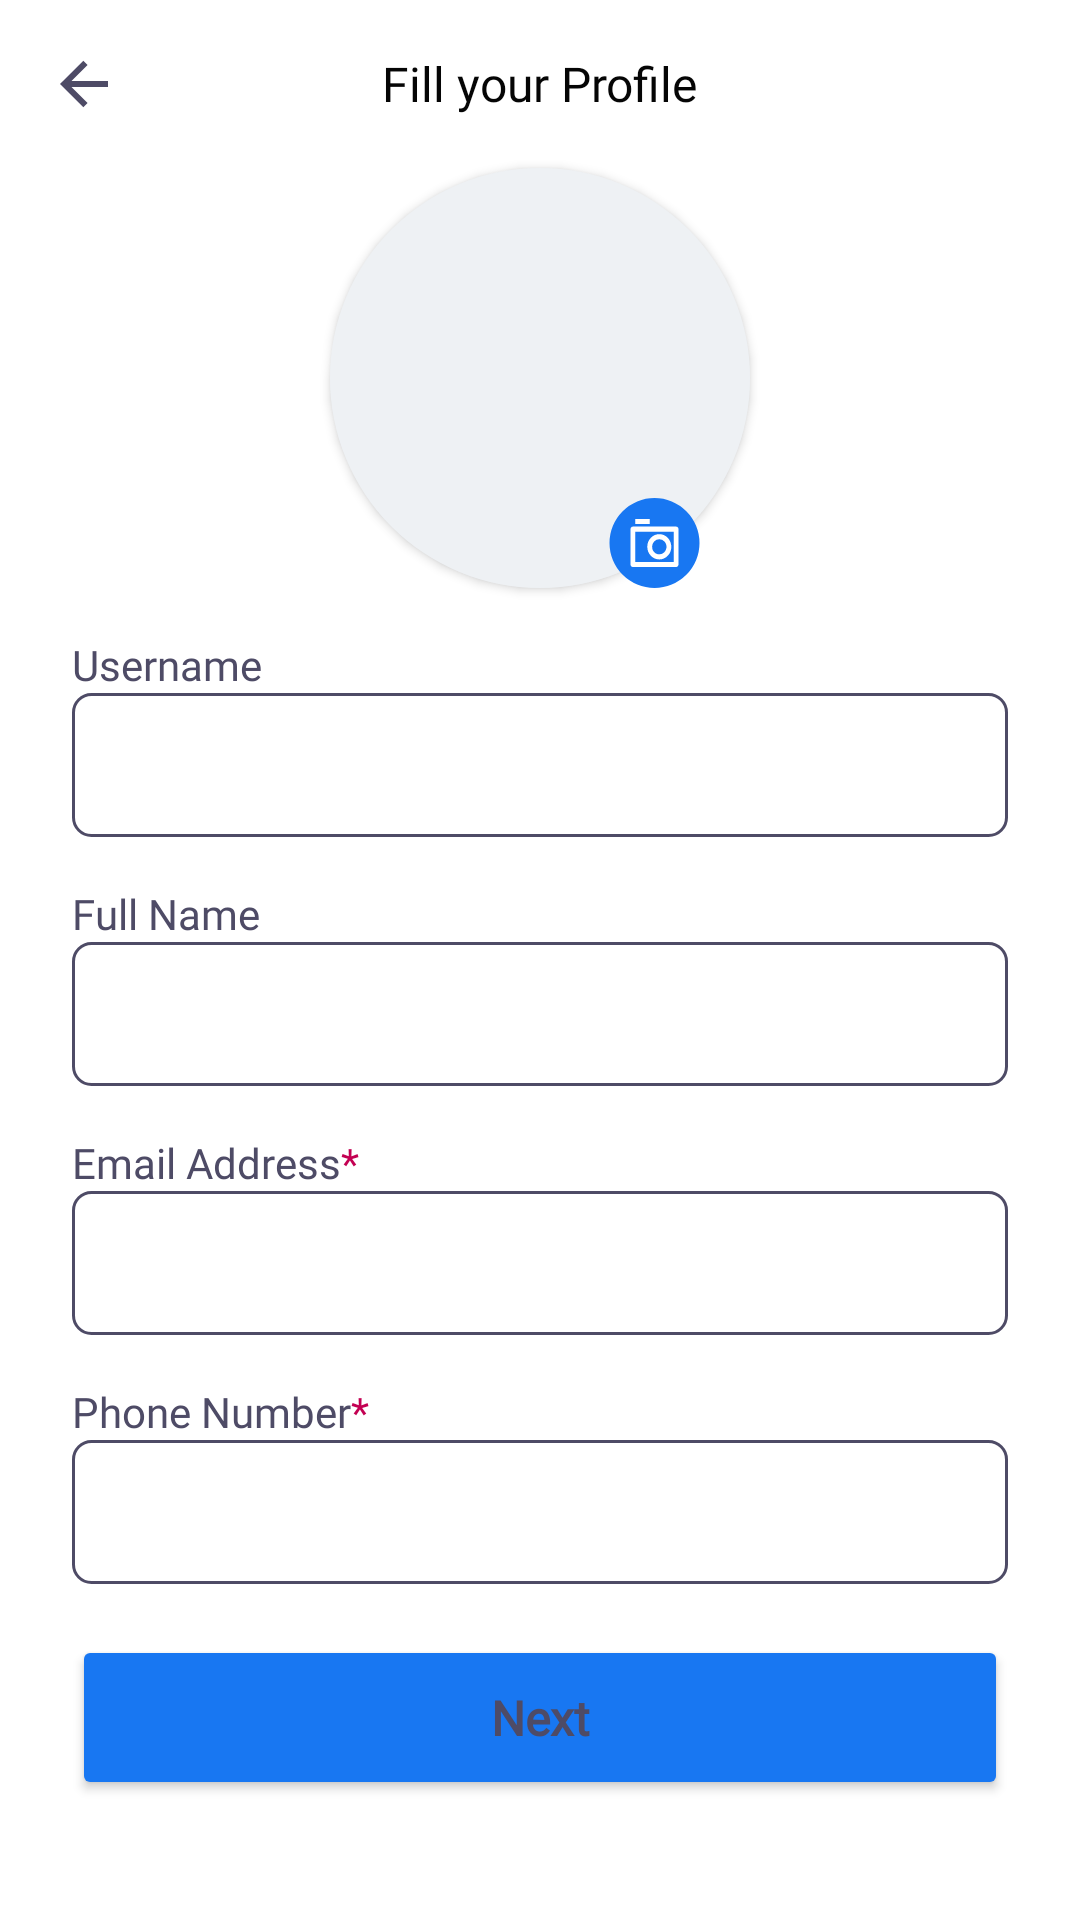

Layout XML and referenced resources for this Android screen:
<!-- AndroidManifest.xml: application theme Theme.Kabar -->
<!-- res/layout/activity_create_profile.xml -->
<?xml version="1.0" encoding="utf-8"?>
<androidx.constraintlayout.widget.ConstraintLayout xmlns:android="http://schemas.android.com/apk/res/android"
    android:layout_width="match_parent"
    android:layout_height="match_parent"
    xmlns:tools="http://schemas.android.com/tools"
    xmlns:app="http://schemas.android.com/apk/res-auto">

    <include
        android:id="@+id/include_custom_toolbar"
        android:layout_width="match_parent"
        android:layout_height="wrap_content"
        layout="@layout/custom_toolbar"/>

    <androidx.cardview.widget.CardView
        android:id="@+id/card_view_for_avatar"
        android:layout_width="140dp"
        android:layout_height="140dp"
        android:backgroundTint="?color_grey_background"
        app:layout_constraintStart_toStartOf="parent"
        app:cardCornerRadius="250dp"
        app:layout_constraintEnd_toEndOf="parent"
        app:layout_constraintTop_toBottomOf="@id/include_custom_toolbar">

        <ImageView
            android:id="@+id/avatar"
            android:layout_width="match_parent"
            android:layout_height="match_parent"
            android:scaleType="fitXY"
            android:src="@drawable/custom_image_shape"/>

    </androidx.cardview.widget.CardView>

    <ImageButton
        android:translationZ="2dp"
        android:id="@+id/button_add_avatar"
        android:layout_width="wrap_content"
        android:layout_height="wrap_content"
        app:layout_constraintEnd_toEndOf="@id/card_view_for_avatar"
        app:layout_constraintTop_toTopOf="@id/card_view_for_avatar"
        app:layout_constraintBottom_toBottomOf="@id/card_view_for_avatar"
        app:layout_constraintStart_toStartOf="@id/card_view_for_avatar"
        android:src="@drawable/ic_add_avatar"
        app:layout_constraintVertical_bias="1"
        app:layout_constraintHorizontal_bias="0.85"
        android:background="@android:color/transparent"/>

    <TextView
        android:id="@+id/text_username"
        android:layout_width="wrap_content"
        android:layout_height="wrap_content"
        app:layout_constraintStart_toStartOf="parent"
        app:layout_constraintTop_toBottomOf="@id/card_view_for_avatar"
        style="@style/TextAppearance.Login_normal_style_anthracite"
        android:textSize="14sp"
        android:text="@string/username"
        android:layout_marginTop="16dp"
        android:layout_marginStart="24dp"/>
    <EditText
        android:id="@+id/edit_text_username"
        android:layout_width="match_parent"
        android:layout_height="48dp"
        android:background="@drawable/edit_text_rounded"
        app:layout_constraintStart_toStartOf="@id/text_username"
        app:layout_constraintTop_toBottomOf="@id/text_username"
        android:layout_marginStart="24dp"
        android:layout_marginEnd="24dp"
        android:textAppearance="@style/TextAppearance.Login_normal_style_anthracite"
        android:paddingStart="10dp"
        tools:text="wilsonfranci"
        android:textSize="14sp"
        android:paddingEnd="10dp" />

    <TextView
        android:id="@+id/text_full_name"
        android:layout_width="wrap_content"
        android:layout_height="wrap_content"
        style="@style/TextAppearance.Login_normal_style_anthracite"
        app:layout_constraintStart_toStartOf="@id/text_username"
        app:layout_constraintTop_toBottomOf="@id/edit_text_username"
        android:layout_marginTop="16dp"
        android:text="@string/full_name" />
    <EditText
        android:id="@+id/edit_text_full_name"
        android:layout_width="match_parent"
        android:layout_height="48dp"
        android:background="@drawable/edit_text_rounded"
        app:layout_constraintStart_toStartOf="@id/text_full_name"
        app:layout_constraintTop_toBottomOf="@id/text_full_name"
        android:layout_marginStart="24dp"
        android:layout_marginEnd="24dp"
        android:textAppearance="@style/TextAppearance.Login_normal_style_anthracite"
        android:paddingStart="10dp"
        tools:text="Wilson Franci"
        android:textSize="14sp"
        android:paddingEnd="10dp" />

    <TextView
        android:id="@+id/text_email_address"
        android:layout_width="wrap_content"
        android:layout_height="wrap_content"
        app:layout_constraintStart_toStartOf="@id/text_full_name"
        app:layout_constraintTop_toBottomOf="@id/edit_text_full_name"
        style="@style/TextAppearance.Login_normal_style_anthracite"
        android:layout_marginTop="16dp"
        android:text="@string/email_adress" />

    <EditText
        android:id="@+id/edit_text_email_address"
        android:layout_width="match_parent"
        android:layout_height="48dp"
        app:layout_constraintStart_toStartOf="@id/text_email_address"
        app:layout_constraintTop_toBottomOf="@id/text_email_address"
        android:background="@drawable/edit_text_rounded"
        android:layout_marginStart="24dp"
        android:layout_marginEnd="24dp"
        tools:text="example@youremail.com"
        android:paddingStart="10dp"
        android:paddingEnd="10dp"
        android:textSize="14sp"
        android:inputType="textEmailAddress"
        android:textAppearance="@style/TextAppearance.Login_normal_style_anthracite"/>

    <TextView
        android:id="@+id/text_phone_number"
        android:layout_width="wrap_content"
        android:layout_height="wrap_content"
        style="@style/TextAppearance.Login_normal_style_anthracite"
        app:layout_constraintStart_toStartOf="@id/text_email_address"
        app:layout_constraintTop_toBottomOf="@id/edit_text_email_address"
        android:layout_marginTop="16dp"
        android:text="@string/phone_number"/>
    <EditText
        android:id="@+id/edit_text_phone_number"
        android:layout_width="match_parent"
        android:layout_height="48dp"
        app:layout_constraintStart_toStartOf="@id/text_phone_number"
        app:layout_constraintTop_toBottomOf="@id/text_phone_number"
        android:background="@drawable/edit_text_rounded"
        android:layout_marginStart="24dp"
        android:layout_marginEnd="24dp"
        tools:text="+62-8421-4512-2531"
        android:paddingStart="10dp"
        android:paddingEnd="10dp"
        android:textSize="14sp"
        android:inputType="phone"
        android:textAppearance="@style/TextAppearance.Login_normal_style_anthracite"/>


    <Button
        android:id="@+id/button_next"
        style="@style/CustomBlueLoginButton"
        app:layout_constraintStart_toStartOf="parent"
        app:layout_constraintEnd_toEndOf="parent"
        app:layout_constraintBottom_toBottomOf="parent"
        android:layout_marginBottom="40dp"
        android:textAppearance="@style/TextAppearance.Login_bold_style_anthracite"
        android:fontFamily="@font/poppins_semibold"
        android:text="@string/next" />




</androidx.constraintlayout.widget.ConstraintLayout>
<!-- res/layout/custom_toolbar.xml (included above) -->
<?xml version="1.0" encoding="utf-8"?>
<androidx.appcompat.widget.Toolbar xmlns:android="http://schemas.android.com/apk/res/android"
    xmlns:app="http://schemas.android.com/apk/res-auto"
    android:id="@+id/custom_toolbar"
    android:layout_width="match_parent"
    android:layout_height="wrap_content"
    android:background="?color_white"
    xmlns:tools="http://schemas.android.com/tools"
    app:navigationIcon="@drawable/ic_back">

    <TextView
        android:id="@+id/text_custom_toolbar"
        android:layout_marginTop="17dp"
        android:layout_width="wrap_content"
        android:layout_height="wrap_content"
        android:textColor="?color_black"
        android:fontFamily="@font/poppins_semibold"
        android:textSize="16sp"
        android:layout_gravity="center_horizontal"
        android:text="@string/fill_your_profile"/>

</androidx.appcompat.widget.Toolbar>
<!-- resources referenced by this layout -->
<resources>
  <!-- drawable custom_image_shape (drawable) -->
  <?xml version="1.0" encoding="utf-8"?>
  <shape xmlns:android="http://schemas.android.com/apk/res/android"
      android:shape="rectangle">
      <solid android:color="?color_grey_background"/>
  
  </shape>
  <!-- drawable edit_text_rounded (drawable) -->
  <?xml version="1.0" encoding="utf-8"?>
  <shape xmlns:android="http://schemas.android.com/apk/res/android"
      android:shape="rectangle">
  
      <solid android:color="?attr/color_white" />
      <corners
          android:radius="6dp" />
      <stroke android:width="1dip" android:color="?attr/color_anthracite" />
  
  </shape>
  <!-- drawable ic_back (drawable) -->
  <vector xmlns:android="http://schemas.android.com/apk/res/android"
      android:width="24dp"
      android:height="24dp"
      android:viewportWidth="24"
      android:viewportHeight="24">
    <group>
      <clip-path
          android:pathData="M0,0h24v24H0z"/>
      <path
          android:pathData="M7.828,11H20v2H7.828l5.364,5.364 -1.414,1.414L4,12l7.778,-7.778 1.414,1.414L7.828,11Z"
          android:fillColor="#4E4B66"/>
    </group>
  </vector>
  <string name="email_adress">Email Address<font color="#C30052">*</font></string>
  <string name="fill_your_profile">Fill your Profile</string>
  <string name="full_name">Full Name</string>
  <string name="next">Next</string>
  <string name="phone_number">Phone Number<font color="#C30052">*</font></string>
  <string name="username">Username</string>
  <style name="CustomBlueLoginButton">
          <item name="android:drawable">@drawable/custom_blue_login_button</item>
          <item name="android:layout_width">match_parent</item>
          <item name="android:layout_height">55dp</item>
          <item name="backgroundTint">?attr/color_blue_1</item>
          <item name="android:textSize">16sp</item>
          <item name="android:textAppearance">@style/TextAppearance.Login_bold_style_anthracite</item>
          <item name="android:layout_marginLeft">24dp</item>
          <item name="android:layout_marginRight">24dp</item>
          <item name="android:layout_gravity">center_horizontal</item>
      </style>
  <style name="TextAppearance.Login_bold_style_anthracite">
          <item name="android:textColor">?color_anthracite</item>
          <item name="android:textStyle">bold</item>
          <item name="fontFamily">@font/poppins_bold</item>
      </style>
  <style name="TextAppearance.Login_normal_style_anthracite">
          <item name="android:textColor">?color_anthracite</item>
          <item name="android:textStyle">normal</item>
          <item name="fontFamily">@font/poppins_regular</item>
      </style>
  <!-- drawable custom_blue_login_button (drawable) -->
  <?xml version="1.0" encoding="utf-8"?>
  <shape xmlns:android="http://schemas.android.com/apk/res/android"
      android:shape="rectangle">
  
      <solid android:color="?attr/color_blue_1" />
      <corners
          android:radius="6dp"/>
  
  </shape>
  <color name="white">#FFFFFFFF</color>
  <color name="teal_200">#FF03DAC5</color>
  <color name="teal_700">#FF018786</color>
  <color name="black">#FF050505</color>
  <color name="blue">#1877F2</color>
  <color name="anthracite">#4E4B66</color>
  <color name="blue_2">#5890FF</color>
  <color name="grey_background">#EEF1F4</color>
  <color name="grey_text">#667080</color>
  <color name="red">#C30052</color>
  <color name="black_2">#000000</color>
  <color name="like_color">#ED2E7E</color>
</resources>
